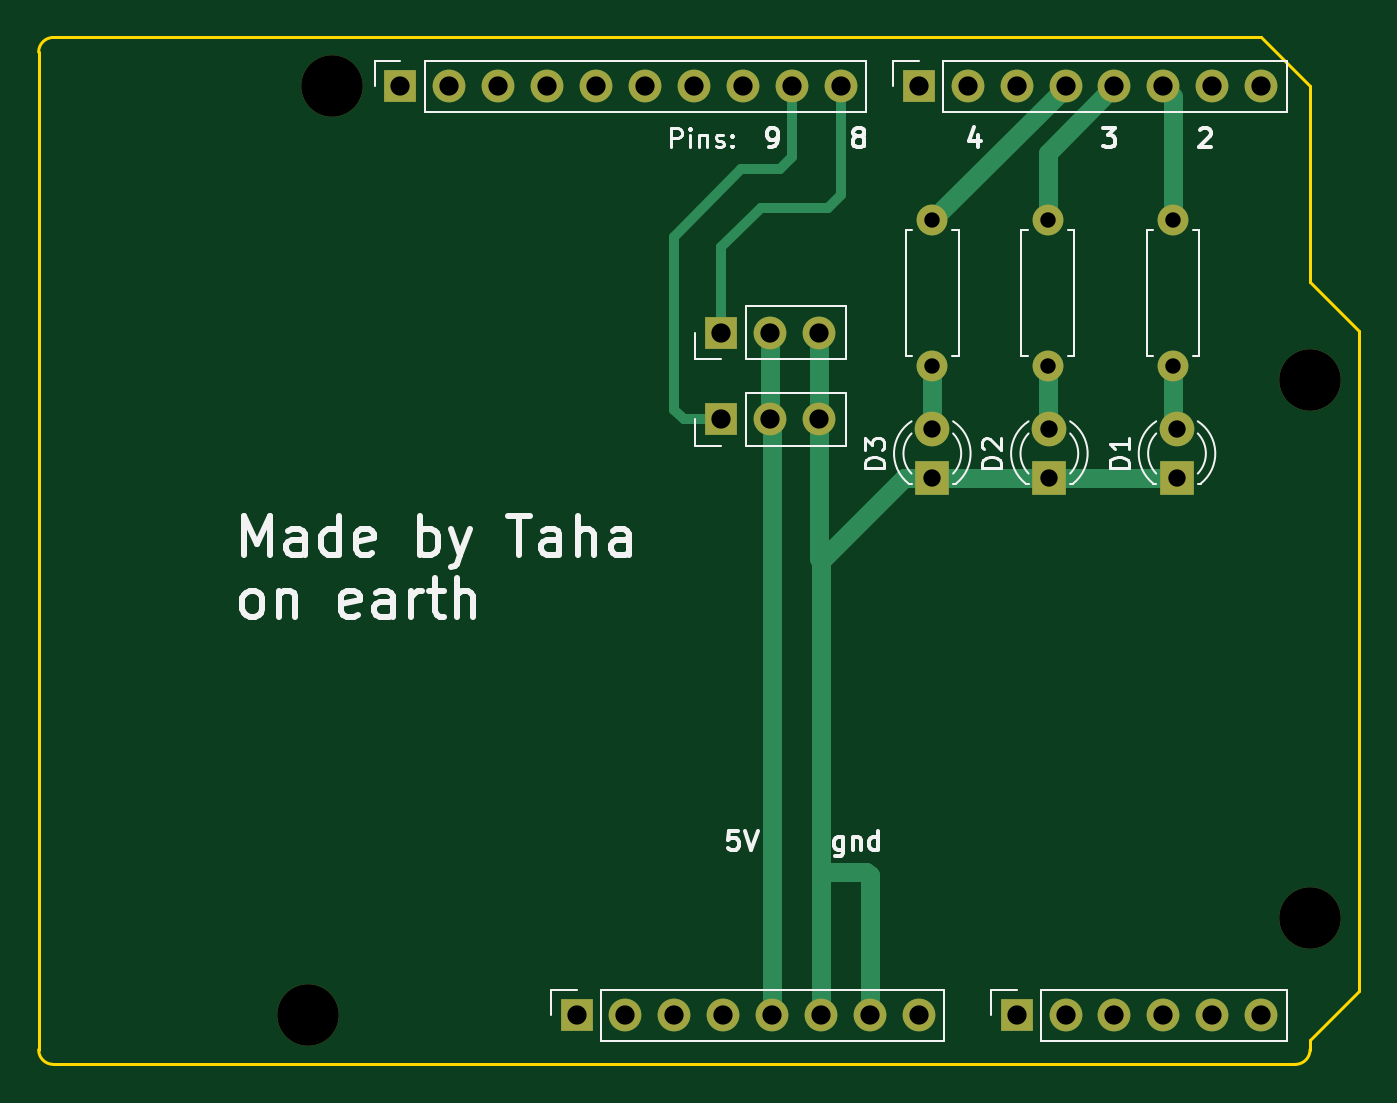
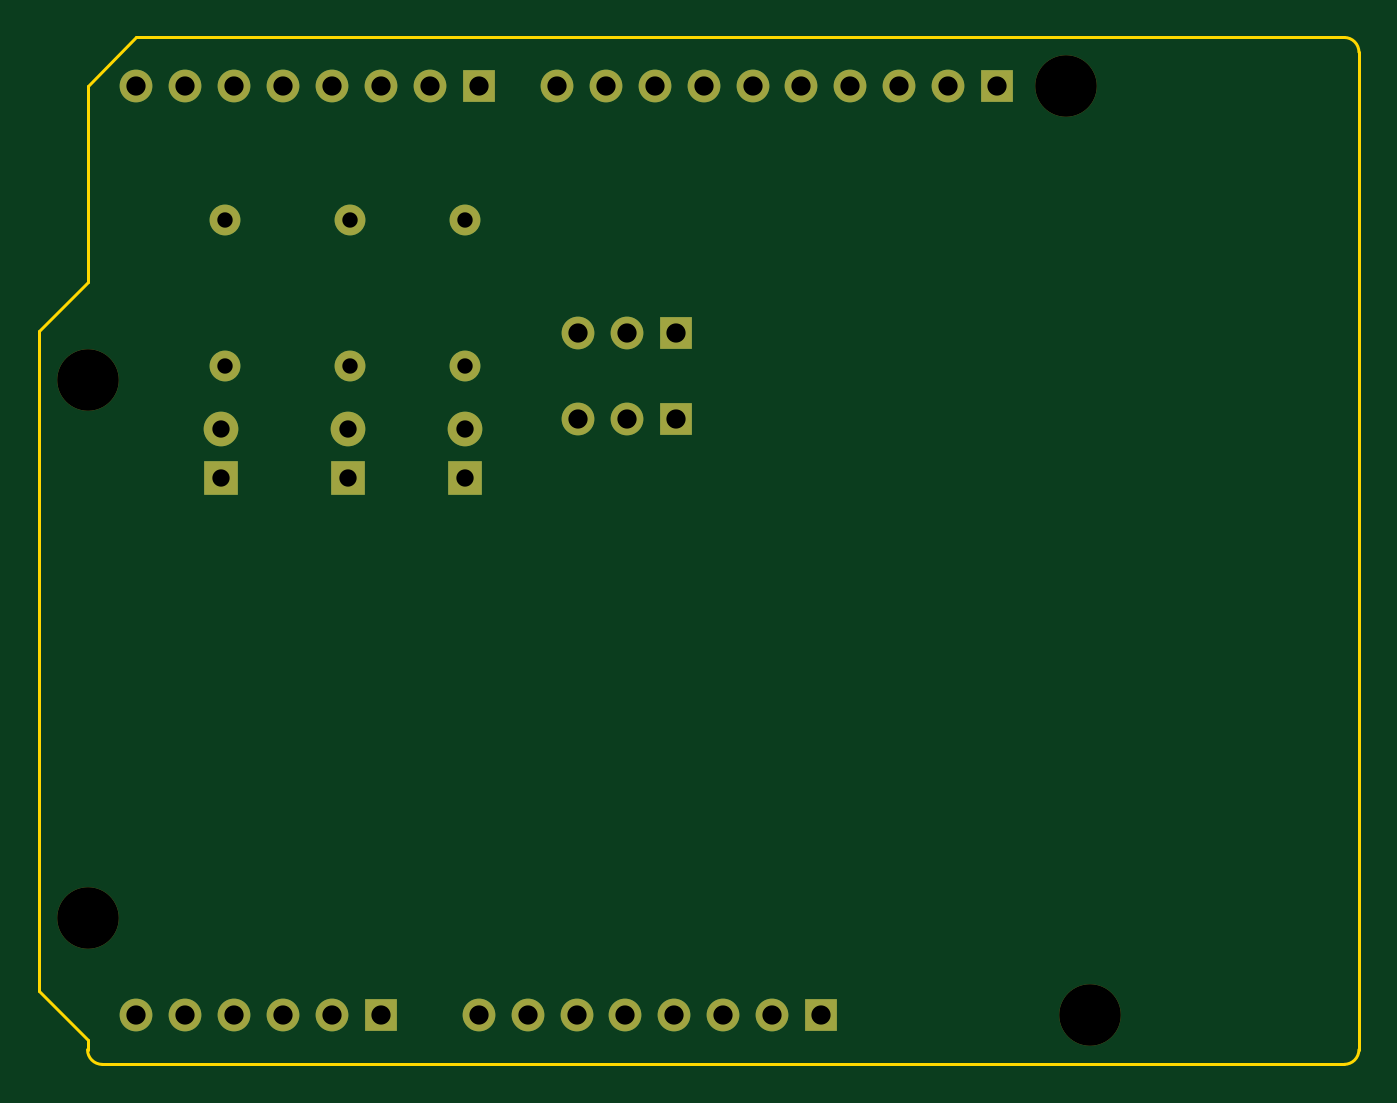
Circuit board: 9 layer files. Board 68.6 x 53.3 mm.
- bottom_copper: Turret_PCB_def-B_Cu.gbr (4087 bytes)
- bottom_mask: Turret_PCB_def-B_Mask.gbr (2365 bytes)
- bottom_silk: Turret_PCB_def-B_Silkscreen.gbr (460 bytes)
- outline: Turret_PCB_def-Edge_Cuts.gbr (1166 bytes)
- top_copper: Turret_PCB_def-F_Cu.gbr (6363 bytes)
- top_mask: Turret_PCB_def-F_Mask.gbr (2365 bytes)
- top_silk: Turret_PCB_def-F_Silkscreen.gbr (24933 bytes)
- drill: Turret_PCB_def-NPTH.drl (387 bytes)
- drill: Turret_PCB_def-PTH.drl (1164 bytes)

=== bottom_copper: Turret_PCB_def-B_Cu.gbr ===
%TF.GenerationSoftware,KiCad,Pcbnew,10.0.4*%
%TF.CreationDate,2026-07-21T02:13:48+01:00*%
%TF.ProjectId,Turret_PCB_def,54757272-6574-45f5-9043-425f6465662e,rev?*%
%TF.SameCoordinates,Original*%
%TF.FileFunction,Copper,L2,Bot*%
%TF.FilePolarity,Positive*%
%FSLAX46Y46*%
G04 Gerber Fmt 4.6, Leading zero omitted, Abs format (unit mm)*
G04 Created by KiCad (PCBNEW 10.0.4) date 2026-07-21 02:13:48*
%MOMM*%
%LPD*%
G01*
G04 APERTURE LIST*
%TA.AperFunction,ComponentPad*%
%ADD10R,1.700000X1.700000*%
%TD*%
%TA.AperFunction,ComponentPad*%
%ADD11O,1.700000X1.700000*%
%TD*%
%TA.AperFunction,ComponentPad*%
%ADD12C,1.700000*%
%TD*%
%TA.AperFunction,ComponentPad*%
%ADD13R,1.800000X1.800000*%
%TD*%
%TA.AperFunction,ComponentPad*%
%ADD14C,1.800000*%
%TD*%
%TA.AperFunction,ComponentPad*%
%ADD15C,1.600000*%
%TD*%
G04 APERTURE END LIST*
D10*
%TO.P,J1,1,Pin_1_1*%
%TO.N,unconnected-(J1-Pin_1-Pad1)*%
X127940000Y-97460000D03*
D11*
%TO.P,J1,2,Pin_2_2*%
%TO.N,unconnected-(J1-Pin_2-Pad2)*%
X130480000Y-97460000D03*
%TO.P,J1,3,Pin_3_3*%
%TO.N,unconnected-(J1-Pin_3-Pad3)*%
X133020000Y-97460000D03*
%TO.P,J1,4,Pin_4_4*%
%TO.N,+3V3*%
X135560000Y-97460000D03*
%TO.P,J1,5,Pin_5_5*%
%TO.N,+5V*%
X138100000Y-97460000D03*
%TO.P,J1,6,Pin_6_6*%
%TO.N,GND*%
X140640000Y-97460000D03*
%TO.P,J1,7,Pin_7_7*%
X143180000Y-97460000D03*
%TO.P,J1,8,Pin_8_8*%
%TO.N,unconnected-(J1-Pin_8-Pad8)*%
X145720000Y-97460000D03*
%TD*%
D10*
%TO.P,J3,1,Pin_1_1*%
%TO.N,/A0*%
X150800000Y-97460000D03*
D11*
%TO.P,J3,2,Pin_2_2*%
%TO.N,/A1*%
X153340000Y-97460000D03*
%TO.P,J3,3,Pin_3_3*%
%TO.N,/A2*%
X155880000Y-97460000D03*
%TO.P,J3,4,Pin_4_4*%
%TO.N,/A3*%
X158420000Y-97460000D03*
%TO.P,J3,5,Pin_5_5*%
%TO.N,unconnected-(J3-Pin_5-Pad5)*%
X160960000Y-97460000D03*
%TO.P,J3,6,Pin_6_6*%
%TO.N,unconnected-(J3-Pin_6-Pad6)*%
X163500000Y-97460000D03*
%TD*%
D10*
%TO.P,J2,1,Pin_1_1*%
%TO.N,/SCL{slash}A5*%
X118796000Y-49200000D03*
D11*
%TO.P,J2,2,Pin_2_2*%
%TO.N,/SDA{slash}A4*%
X121336000Y-49200000D03*
%TO.P,J2,3,Pin_3_3*%
%TO.N,/AREF*%
X123876000Y-49200000D03*
%TO.P,J2,4,Pin_4_4*%
%TO.N,unconnected-(J2-Pin_4-Pad4)*%
X126416000Y-49200000D03*
%TO.P,J2,5,Pin_5_5*%
%TO.N,/13*%
X128956000Y-49200000D03*
%TO.P,J2,6,Pin_6_6*%
%TO.N,/12*%
X131496000Y-49200000D03*
%TO.P,J2,7,Pin_7_7*%
%TO.N,/\u002A11*%
X134036000Y-49200000D03*
%TO.P,J2,8,Pin_8_8*%
%TO.N,/\u002A10*%
X136576000Y-49200000D03*
%TO.P,J2,9,Pin_9_9*%
%TO.N,/\u002A9*%
X139116000Y-49200000D03*
%TO.P,J2,10,Pin_10_10*%
%TO.N,/8*%
X141656000Y-49200000D03*
%TD*%
D10*
%TO.P,J4,1,Pin_1_1*%
%TO.N,/7*%
X145720000Y-49200000D03*
D11*
%TO.P,J4,2,Pin_2_2*%
%TO.N,/\u002A6*%
X148260000Y-49200000D03*
%TO.P,J4,3,Pin_3_3*%
%TO.N,/\u002A5*%
X150800000Y-49200000D03*
%TO.P,J4,4,Pin_4_4*%
%TO.N,/4*%
X153340000Y-49200000D03*
%TO.P,J4,5,Pin_5_5*%
%TO.N,/\u002A3*%
X155880000Y-49200000D03*
%TO.P,J4,6,Pin_6_6*%
%TO.N,/2*%
X158420000Y-49200000D03*
%TO.P,J4,7,Pin_7_7*%
%TO.N,/TX{slash}1*%
X160960000Y-49200000D03*
%TO.P,J4,8,Pin_8_8*%
%TO.N,/RX{slash}0*%
X163500000Y-49200000D03*
%TD*%
D10*
%TO.P,M1,1,PWM_1*%
%TO.N,/8*%
X135460000Y-62000000D03*
D12*
%TO.P,M1,2,+_2*%
%TO.N,+5V*%
X138000000Y-62000000D03*
%TO.P,M1,3,-_3*%
%TO.N,GND*%
X140540000Y-62000000D03*
%TD*%
D13*
%TO.P,D1,1,K_1*%
%TO.N,GND*%
X159130000Y-69540000D03*
D14*
%TO.P,D1,2,A_2*%
%TO.N,Net-(D1-A)*%
X159130000Y-67000000D03*
%TD*%
D13*
%TO.P,D3,1,K_1*%
%TO.N,GND*%
X146420000Y-69540000D03*
D14*
%TO.P,D3,2,A_2*%
%TO.N,Net-(D3-A)*%
X146420000Y-67000000D03*
%TD*%
D15*
%TO.P,R3,1*%
%TO.N,Net-(D3-A)*%
X146420000Y-63750000D03*
%TO.P,R3,2*%
%TO.N,/4*%
X146420000Y-56130000D03*
%TD*%
%TO.P,R1,1*%
%TO.N,Net-(D1-A)*%
X158920000Y-63750000D03*
%TO.P,R1,2*%
%TO.N,/2*%
X158920000Y-56130000D03*
%TD*%
D13*
%TO.P,D2,1,K_1*%
%TO.N,GND*%
X152500000Y-69540000D03*
D14*
%TO.P,D2,2,A_2*%
%TO.N,Net-(D2-A)*%
X152500000Y-67000000D03*
%TD*%
D15*
%TO.P,R2,1*%
%TO.N,Net-(D2-A)*%
X152420000Y-63750000D03*
%TO.P,R2,2*%
%TO.N,/\u002A3*%
X152420000Y-56130000D03*
%TD*%
D10*
%TO.P,M2,1,PWM_1*%
%TO.N,/\u002A9*%
X135460000Y-66500000D03*
D12*
%TO.P,M2,2,+_2*%
%TO.N,+5V*%
X138000000Y-66500000D03*
%TO.P,M2,3,-_3*%
%TO.N,GND*%
X140540000Y-66500000D03*
%TD*%
M02*

=== bottom_mask: Turret_PCB_def-B_Mask.gbr ===
%TF.GenerationSoftware,KiCad,Pcbnew,10.0.4*%
%TF.CreationDate,2026-07-21T02:13:48+01:00*%
%TF.ProjectId,Turret_PCB_def,54757272-6574-45f5-9043-425f6465662e,rev?*%
%TF.SameCoordinates,Original*%
%TF.FileFunction,Soldermask,Bot*%
%TF.FilePolarity,Negative*%
%FSLAX46Y46*%
G04 Gerber Fmt 4.6, Leading zero omitted, Abs format (unit mm)*
G04 Created by KiCad (PCBNEW 10.0.4) date 2026-07-21 02:13:48*
%MOMM*%
%LPD*%
G01*
G04 APERTURE LIST*
%ADD10R,1.700000X1.700000*%
%ADD11O,1.700000X1.700000*%
%ADD12C,1.700000*%
%ADD13R,1.800000X1.800000*%
%ADD14C,1.800000*%
%ADD15C,1.600000*%
%ADD16C,3.200000*%
G04 APERTURE END LIST*
D10*
%TO.C,J1*%
X127940000Y-97460000D03*
D11*
X130480000Y-97460000D03*
X133020000Y-97460000D03*
X135560000Y-97460000D03*
X138100000Y-97460000D03*
X140640000Y-97460000D03*
X143180000Y-97460000D03*
X145720000Y-97460000D03*
%TD*%
D10*
%TO.C,J3*%
X150800000Y-97460000D03*
D11*
X153340000Y-97460000D03*
X155880000Y-97460000D03*
X158420000Y-97460000D03*
X160960000Y-97460000D03*
X163500000Y-97460000D03*
%TD*%
D10*
%TO.C,J2*%
X118796000Y-49200000D03*
D11*
X121336000Y-49200000D03*
X123876000Y-49200000D03*
X126416000Y-49200000D03*
X128956000Y-49200000D03*
X131496000Y-49200000D03*
X134036000Y-49200000D03*
X136576000Y-49200000D03*
X139116000Y-49200000D03*
X141656000Y-49200000D03*
%TD*%
D10*
%TO.C,J4*%
X145720000Y-49200000D03*
D11*
X148260000Y-49200000D03*
X150800000Y-49200000D03*
X153340000Y-49200000D03*
X155880000Y-49200000D03*
X158420000Y-49200000D03*
X160960000Y-49200000D03*
X163500000Y-49200000D03*
%TD*%
D10*
%TO.C,M1*%
X135460000Y-62000000D03*
D12*
X138000000Y-62000000D03*
X140540000Y-62000000D03*
%TD*%
D13*
%TO.C,D1*%
X159130000Y-69540000D03*
D14*
X159130000Y-67000000D03*
%TD*%
D13*
%TO.C,D3*%
X146420000Y-69540000D03*
D14*
X146420000Y-67000000D03*
%TD*%
D15*
%TO.C,R3*%
X146420000Y-63750000D03*
X146420000Y-56130000D03*
%TD*%
D16*
%TO.C,MH1*%
X115240000Y-49200000D03*
%TD*%
D15*
%TO.C,R1*%
X158920000Y-63750000D03*
X158920000Y-56130000D03*
%TD*%
D13*
%TO.C,D2*%
X152500000Y-69540000D03*
D14*
X152500000Y-67000000D03*
%TD*%
D15*
%TO.C,R2*%
X152420000Y-63750000D03*
X152420000Y-56130000D03*
%TD*%
D10*
%TO.C,M2*%
X135460000Y-66500000D03*
D12*
X138000000Y-66500000D03*
X140540000Y-66500000D03*
%TD*%
D16*
%TO.C,MH2*%
X113970000Y-97460000D03*
%TD*%
%TO.C,MH3*%
X166040000Y-64440000D03*
%TD*%
%TO.C,MH4*%
X166040000Y-92380000D03*
%TD*%
M02*

=== bottom_silk: Turret_PCB_def-B_Silkscreen.gbr ===
%TF.GenerationSoftware,KiCad,Pcbnew,10.0.4*%
%TF.CreationDate,2026-07-21T02:13:48+01:00*%
%TF.ProjectId,Turret_PCB_def,54757272-6574-45f5-9043-425f6465662e,rev?*%
%TF.SameCoordinates,Original*%
%TF.FileFunction,Legend,Bot*%
%TF.FilePolarity,Positive*%
%FSLAX46Y46*%
G04 Gerber Fmt 4.6, Leading zero omitted, Abs format (unit mm)*
G04 Created by KiCad (PCBNEW 10.0.4) date 2026-07-21 02:13:48*
%MOMM*%
%LPD*%
G01*
G04 APERTURE LIST*
G04 APERTURE END LIST*
M02*

=== outline: Turret_PCB_def-Edge_Cuts.gbr ===
%TF.GenerationSoftware,KiCad,Pcbnew,10.0.4*%
%TF.CreationDate,2026-07-21T02:13:48+01:00*%
%TF.ProjectId,Turret_PCB_def,54757272-6574-45f5-9043-425f6465662e,rev?*%
%TF.SameCoordinates,Original*%
%TF.FileFunction,Profile,NP*%
%FSLAX46Y46*%
G04 Gerber Fmt 4.6, Leading zero omitted, Abs format (unit mm)*
G04 Created by KiCad (PCBNEW 10.0.4) date 2026-07-21 02:13:48*
%MOMM*%
%LPD*%
G01*
G04 APERTURE LIST*
%TA.AperFunction,Profile*%
%ADD10C,0.150000*%
%TD*%
G04 APERTURE END LIST*
D10*
X100000000Y-47422000D02*
G75*
G02*
X100762000Y-46660000I762000J0D01*
G01*
X100000000Y-99238000D02*
X100000000Y-47422000D01*
X100762000Y-46660000D02*
X163500000Y-46660000D01*
X100762000Y-100000000D02*
G75*
G02*
X100000000Y-99238000I0J762000D01*
G01*
X163500000Y-46660000D02*
X166040000Y-49200000D01*
X165278000Y-100000000D02*
X100762000Y-100000000D01*
X166040000Y-49200000D02*
X166040000Y-59360000D01*
X166040000Y-59360000D02*
X168580000Y-61900000D01*
X166040000Y-98730000D02*
X166040000Y-99238000D01*
X166040000Y-99238000D02*
G75*
G02*
X165278000Y-100000000I-762000J0D01*
G01*
X168580000Y-61900000D02*
X168580000Y-96190000D01*
X168580000Y-96190000D02*
X166040000Y-98730000D01*
M02*

=== top_copper: Turret_PCB_def-F_Cu.gbr (6363 bytes, source omitted) ===
=== top_mask: Turret_PCB_def-F_Mask.gbr ===
%TF.GenerationSoftware,KiCad,Pcbnew,10.0.4*%
%TF.CreationDate,2026-07-21T02:13:48+01:00*%
%TF.ProjectId,Turret_PCB_def,54757272-6574-45f5-9043-425f6465662e,rev?*%
%TF.SameCoordinates,Original*%
%TF.FileFunction,Soldermask,Top*%
%TF.FilePolarity,Negative*%
%FSLAX46Y46*%
G04 Gerber Fmt 4.6, Leading zero omitted, Abs format (unit mm)*
G04 Created by KiCad (PCBNEW 10.0.4) date 2026-07-21 02:13:48*
%MOMM*%
%LPD*%
G01*
G04 APERTURE LIST*
%ADD10R,1.700000X1.700000*%
%ADD11O,1.700000X1.700000*%
%ADD12C,1.700000*%
%ADD13R,1.800000X1.800000*%
%ADD14C,1.800000*%
%ADD15C,1.600000*%
%ADD16C,3.200000*%
G04 APERTURE END LIST*
D10*
%TO.C,J1*%
X127940000Y-97460000D03*
D11*
X130480000Y-97460000D03*
X133020000Y-97460000D03*
X135560000Y-97460000D03*
X138100000Y-97460000D03*
X140640000Y-97460000D03*
X143180000Y-97460000D03*
X145720000Y-97460000D03*
%TD*%
D10*
%TO.C,J3*%
X150800000Y-97460000D03*
D11*
X153340000Y-97460000D03*
X155880000Y-97460000D03*
X158420000Y-97460000D03*
X160960000Y-97460000D03*
X163500000Y-97460000D03*
%TD*%
D10*
%TO.C,J2*%
X118796000Y-49200000D03*
D11*
X121336000Y-49200000D03*
X123876000Y-49200000D03*
X126416000Y-49200000D03*
X128956000Y-49200000D03*
X131496000Y-49200000D03*
X134036000Y-49200000D03*
X136576000Y-49200000D03*
X139116000Y-49200000D03*
X141656000Y-49200000D03*
%TD*%
D10*
%TO.C,J4*%
X145720000Y-49200000D03*
D11*
X148260000Y-49200000D03*
X150800000Y-49200000D03*
X153340000Y-49200000D03*
X155880000Y-49200000D03*
X158420000Y-49200000D03*
X160960000Y-49200000D03*
X163500000Y-49200000D03*
%TD*%
D10*
%TO.C,M1*%
X135460000Y-62000000D03*
D12*
X138000000Y-62000000D03*
X140540000Y-62000000D03*
%TD*%
D13*
%TO.C,D1*%
X159130000Y-69540000D03*
D14*
X159130000Y-67000000D03*
%TD*%
D13*
%TO.C,D3*%
X146420000Y-69540000D03*
D14*
X146420000Y-67000000D03*
%TD*%
D15*
%TO.C,R3*%
X146420000Y-63750000D03*
X146420000Y-56130000D03*
%TD*%
D16*
%TO.C,MH1*%
X115240000Y-49200000D03*
%TD*%
D15*
%TO.C,R1*%
X158920000Y-63750000D03*
X158920000Y-56130000D03*
%TD*%
D13*
%TO.C,D2*%
X152500000Y-69540000D03*
D14*
X152500000Y-67000000D03*
%TD*%
D15*
%TO.C,R2*%
X152420000Y-63750000D03*
X152420000Y-56130000D03*
%TD*%
D10*
%TO.C,M2*%
X135460000Y-66500000D03*
D12*
X138000000Y-66500000D03*
X140540000Y-66500000D03*
%TD*%
D16*
%TO.C,MH2*%
X113970000Y-97460000D03*
%TD*%
%TO.C,MH3*%
X166040000Y-64440000D03*
%TD*%
%TO.C,MH4*%
X166040000Y-92380000D03*
%TD*%
M02*

=== top_silk: Turret_PCB_def-F_Silkscreen.gbr (24933 bytes, source omitted) ===
=== drill: Turret_PCB_def-NPTH.drl ===
M48
; DRILL file KiCad 10.0.4 date 2026-07-21T02:14:42
; FORMAT={-:-/ absolute / metric / decimal}
; #@! TF.CreationDate,2026-07-21T02:14:42+01:00
; #@! TF.GenerationSoftware,Kicad,Pcbnew,10.0.4
; #@! TF.FileFunction,NonPlated,1,2,NPTH
FMAT,2
METRIC
; #@! TA.AperFunction,NonPlated,NPTH,ComponentDrill
T1C3.200
%
G90
G05
T1
X113.97Y-97.46
X115.24Y-49.2
X166.04Y-64.44
X166.04Y-92.38
M30

=== drill: Turret_PCB_def-PTH.drl ===
M48
; DRILL file KiCad 10.0.4 date 2026-07-21T02:14:42
; FORMAT={-:-/ absolute / metric / decimal}
; #@! TF.CreationDate,2026-07-21T02:14:42+01:00
; #@! TF.GenerationSoftware,Kicad,Pcbnew,10.0.4
; #@! TF.FileFunction,Plated,1,2,PTH
FMAT,2
METRIC
; #@! TA.AperFunction,Plated,PTH,ComponentDrill
T1C0.800
; #@! TA.AperFunction,Plated,PTH,ComponentDrill
T2C0.900
; #@! TA.AperFunction,Plated,PTH,ComponentDrill
T3C1.000
%
G90
G05
T1
X146.42Y-56.13
X146.42Y-63.75
X152.42Y-56.13
X152.42Y-63.75
X158.92Y-56.13
X158.92Y-63.75
T2
X146.42Y-67.0
X146.42Y-69.54
X152.5Y-67.0
X152.5Y-69.54
X159.13Y-67.0
X159.13Y-69.54
T3
X118.796Y-49.2
X121.336Y-49.2
X123.876Y-49.2
X126.416Y-49.2
X127.94Y-97.46
X128.956Y-49.2
X130.48Y-97.46
X131.496Y-49.2
X133.02Y-97.46
X134.036Y-49.2
X135.46Y-62.0
X135.46Y-66.5
X135.56Y-97.46
X136.576Y-49.2
X138.0Y-62.0
X138.0Y-66.5
X138.1Y-97.46
X139.116Y-49.2
X140.54Y-62.0
X140.54Y-66.5
X140.64Y-97.46
X141.656Y-49.2
X143.18Y-97.46
X145.72Y-49.2
X145.72Y-97.46
X148.26Y-49.2
X150.8Y-49.2
X150.8Y-97.46
X153.34Y-49.2
X153.34Y-97.46
X155.88Y-49.2
X155.88Y-97.46
X158.42Y-49.2
X158.42Y-97.46
X160.96Y-49.2
X160.96Y-97.46
X163.5Y-49.2
X163.5Y-97.46
M30
